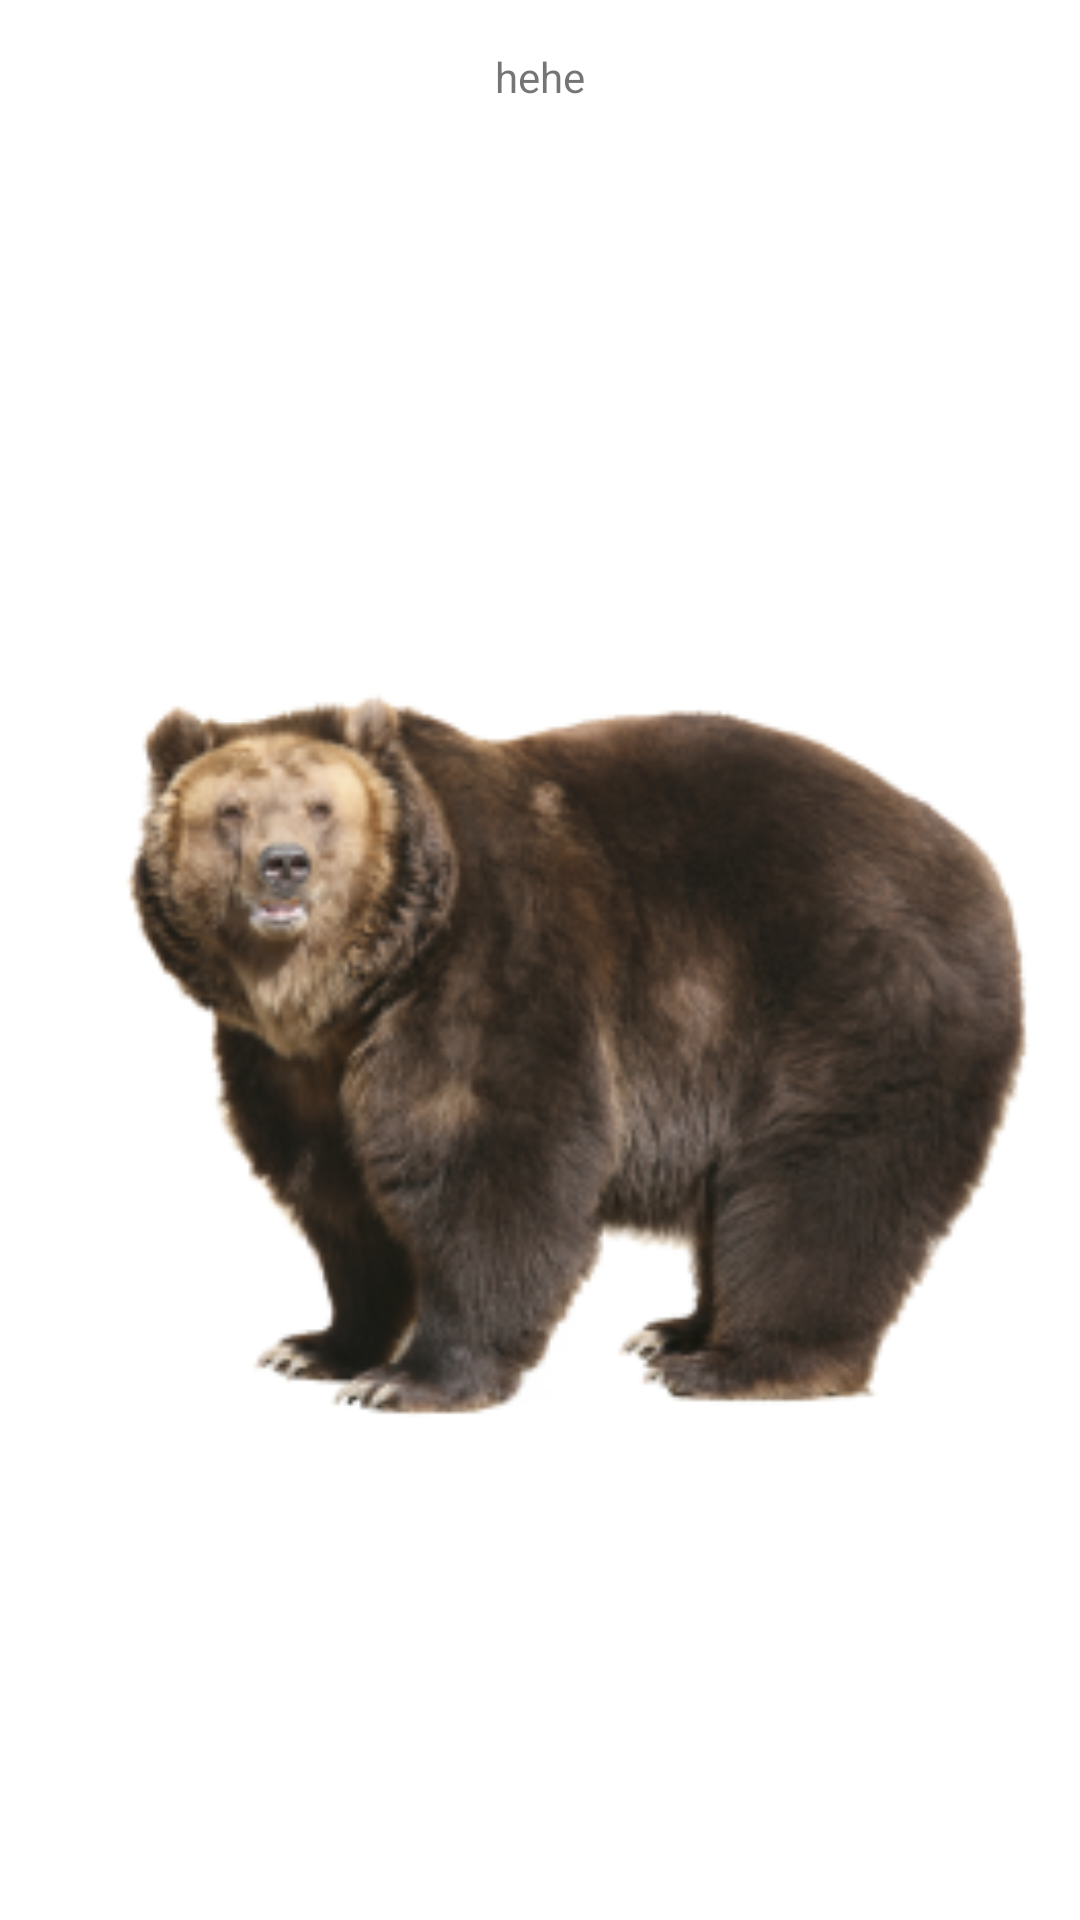

The Android layout XML behind this screen, and the referenced resources:
<!-- AndroidManifest.xml: application theme Theme.GOMyFirstApplication -->
<!-- res/layout/activity_another.xml -->
<?xml version="1.0" encoding="utf-8"?>
<androidx.constraintlayout.widget.ConstraintLayout xmlns:android="http://schemas.android.com/apk/res/android"
    xmlns:app="http://schemas.android.com/apk/res-auto"
    xmlns:tools="http://schemas.android.com/tools"
    android:layout_width="match_parent"
    android:layout_height="match_parent"
    tools:context=".AnotherActivity">

    <TextView
        android:id="@+id/textView2"
        android:layout_width="wrap_content"
        android:layout_height="wrap_content"
        android:layout_marginTop="16dp"
        android:text="hehe"
        app:layout_constraintEnd_toEndOf="parent"
        app:layout_constraintStart_toStartOf="parent"
        app:layout_constraintTop_toTopOf="parent" />

    <ImageView
        android:id="@+id/imageView"
        android:layout_width="636dp"
        android:layout_height="443dp"
        android:layout_marginTop="64dp"
        app:layout_constraintEnd_toEndOf="parent"
        app:layout_constraintStart_toStartOf="parent"
        app:layout_constraintTop_toBottomOf="@+id/textView2"
        app:srcCompat="@mipmap/bear_foreground" />
</androidx.constraintlayout.widget.ConstraintLayout>
<!-- resources referenced by this layout -->
<resources>
  <!-- mipmap bear_foreground: png bitmap (mipmap-hdpi, 21828 bytes) -->
  <style name="Theme.GOMyFirstApplication" parent="Theme.MaterialComponents.DayNight.DarkActionBar">
          
          <item name="colorPrimary">@color/purple_500</item>
          <item name="colorPrimaryVariant">@color/purple_700</item>
          <item name="colorOnPrimary">@color/gray</item>
          
          <item name="colorSecondary">@color/teal_200</item>
          <item name="colorSecondaryVariant">@color/teal_700</item>
          <item name="colorOnSecondary">@color/black</item>
          
          <item name="android:statusBarColor" tools:targetApi="l">?attr/colorPrimaryVariant</item>
          
      </style>
  <!-- not gathered from this repository: default colours our renderer supplied (Android Studio template values) -->
  <color name="purple_500">#FF6200EE</color>
  <color name="purple_700">#FF3700B3</color>
  <color name="teal_200">#FF03DAC5</color>
  <color name="teal_700">#FF018786</color>
  <color name="black">#FF000000</color>
</resources>
